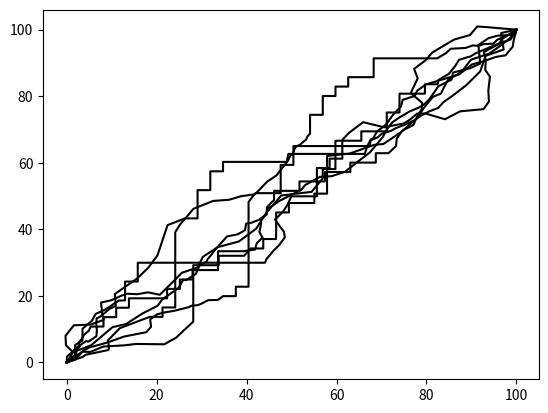

This chart was generated by the following Python code:
import matplotlib.pyplot as plt
import math
import random

def dot(v1, v2):
    return v1[0]*v2[0] + v1[1]*v2[1]

def diff(v1, v2):
    return (v1[0]-v2[0], v1[1]-v2[1])

def plus(v1, v2):
    return (v1[0]+v2[0], v1[1]+v2[1])

def perp(vec):
    #[[0, 1]  [x]
    # [1,0]] [y]
    return (-vec[1], vec[0])

def magn(vec):
    return (vec[0]**2 + vec[1]**2)**0.5

class Segment:

    def __init__(self, start, end, up = (0,1)):
        self.child_segments = []
        self.start = start
        self.end   = end
        self.up    = up
        self.points = [start, end]

    def __str__(self):
        return f"Segment(from {self.start} to {self.end})"

    def sketch(self, ax, line_colour='k-'):
        if self.child_segments == []:
            x_p = [p[0] for p in self.points]
            y_p = [p[1] for p in self.points]
            ax.plot(x_p, y_p, line_colour)
            #ax.plot([x_p[0],x_p[-1]],[y_p[0],y_p[-1]])
        for seg in self.child_segments:
            seg.sketch(ax)

    def chunk(self, n_chunks, noise):
        if 1/n_chunks < noise:
            raise Exception("Error chunk to noise ratio too high.")
        self.child_segments = []
        # step 1: define points along the original segment
        base_points = []
        x_inc = (self.end[0] - self.start[0])/n_chunks
        y_inc = (self.end[1] - self.start[1])/n_chunks
        for i in range(n_chunks-1):
            x = self.start[0] + x_inc*(i+1)
            y = self.start[1] + y_inc*(i+1)
            base_points.append((x,y))
        r1, r2 = self.start, self.end
        L = magn(diff(r1, r2))
        # step 2: nudge the base points off of their original position.
        nudged_points = []
        for bp in base_points:
            a = random.random()
            b = random.random()
            l = a * L * noise
            theta = 2*math.pi*b
            delta = (l*math.cos(theta), l*math.sin(theta))
            np = (bp[0] + delta[0], bp[1] + delta[1])
            nudged_points.append(np)
        # step 3: create new segments
        points = [self.start] + nudged_points + [self.end]
        for i in range(len(points)-1):
            p1,p2 = points[i], points[i+1]
            seg = Segment(p1,p2,self.up)
            self.child_segments.append(seg)

    def recursively_chunk(self, n_chunks, noise):
        if self.child_segments == []:
            self.chunk(n_chunks, noise)
        else:
            for child_seg in self.child_segments:
                child_seg.recursively_chunk(n_chunks, noise)

    def fuse_children(self, show = False):
        # converts all the children into a single bumpy segment
        # may make reading the final result easier.
        if self.child_segments == []:
            return

        self.points = [self.start]
        for child_seg in self.child_segments:
            child_seg.fuse_children()
            self.points += child_seg.points[1:]

        self.child_segments = []

    def brickify(self, brick_l, brick_h):
        # makes the line brickish.
        x1,y1 = self.start
        x2,y2 = self.end
        # step 1 work out the direction to build the wall.
        # brick_l is brick length, bricks are always flat.
        d_h =  [ brick_h * x for x in self.up ]
        d_l =  [ brick_l * x for x in  perp(self.up) ]

        if dot(d_l, diff(self.end, self.start)) < 0:
            d_l = [ -1 * x for x in d_l ]
        if dot(d_h, diff(self.end, self.start)) < 0:
            d_h = [ -1 * x for x in d_h ]

        l_budget = math.floor(abs((x2 - x1)/magn(d_l)))
        h_budget = math.floor(abs((y2 - y1)/magn(d_h)))
        curr_point = (x1,y1)
        brick_points = [curr_point]
        while l_budget > 0 or h_budget > 0:
            p = random.random()
            f = p > 0.5
            if f and l_budget > 0:
                l_budget -= 1
                brick_points.append(plus(curr_point, d_l))
            if not f and h_budget > 0:
                brick_points.append(plus(curr_point, d_h))
                h_budget -= 1
            curr_point = brick_points[-1]
        self.points = [self.start] + brick_points + [self.end]

    def zigify(self, amplitude):
        # vector from start to end
        N_zigs = 10
        V = diff(self.end, self.start)
        l = magn(V)
        v = (V[0]/(N_zigs*2), V[1]/(N_zigs*2))
        Norm = perp(V)
        norm = (amplitude*Norm[0]/l, amplitude*Norm[1]/l)
        half_norm = (norm[0]/2, norm[1]/2)
        neg_norm = (-1*norm[0], -1*norm[1])
        zig_points = []
        curr_point = plus(self.start, half_norm)
        for i in range(N_zigs):
            zig_points.append(curr_point)
            curr_point = plus(curr_point, v)
            zig_points.append(curr_point)
            curr_point = plus(curr_point, neg_norm)
            zig_points.append(curr_point)
            curr_point = plus(curr_point, v)
            zig_points.append(curr_point)
            curr_point = plus(curr_point, norm)
        self.points = zig_points

def crumbling_edge(start, end, brick_size = (1,1)):
    def roughen(segment, level):
        i = 0
        while i < level:
            i += 1
            segment.recursively_chunk(3,0.2)
    #step 1 break into 5 chunks at noise level 0.1
    N = 6
    base = Segment(start, end)
    base.chunk(N,0.1)
    unit = magn(diff(start,end)) * 0.02
    for i, seg in enumerate(base.child_segments):
        n = random.random()
        if n > 0.5 or i == 0 or i == N-1:
            roughen(seg,2)
            seg.fuse_children()
        else:
            seg.brickify(brick_size[0]*unit,brick_size[1]*unit)
    base.fuse_children()
    return base


if __name__=="__main__":

    fig, ax = plt.subplots()

    for i in range(8):
        crumble = crumbling_edge((0,0), (100,100))
        crumble.sketch(ax, line_colour = 'k-')

    #seg = Segment((0,0),(100,100))
    #seg.sketch(ax)
    #seg.zigify(10)
    #seg.sketch(ax)

    plt.show()


